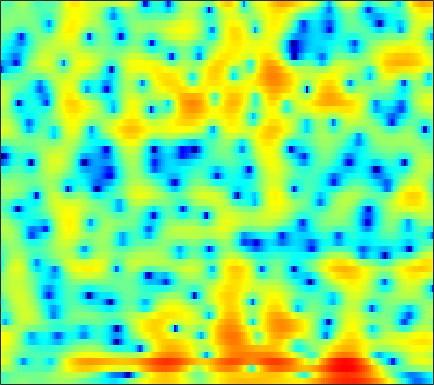

The file beside this chart, header and first rows:
-3.3626, -2.7364, -2.013, -1.3994, -1.0068, -0.57109, -0.2359, -0.053048, 0.11045, 0.1838, 0.17332, 0.12261, 0.0091742, -0.14189, -0.26527, -0.42364, -0.54422, -0.59058, -0.5783, -0.46882, -0.26771, -0.067626, 0.23848, 0.566
-3.497, -2.998, -2.42, -1.944, -1.648, -1.329, -1.088, -0.9526, -0.8252, -0.7477, -0.7077, -0.696, -0.6931, -0.6917, -0.6847, -0.6569, -0.6, -0.534, -0.4081, -0.2355, -0.01458, 0.1799, 0.4737, 0.7974
1.536, 1.571, 1.484, 1.244, 0.9649, 0.4719, -0.1391, -0.6532, -1.358, -2.006, -2.503, -2.732, -2.834, -2.763, -2.655, -2.513, -2.447, -2.47, -2.607, -2.828, -3.051, -3.135, -2.977, -2.391
5.102, 4.804, 4.224, 3.41, 2.616, 1.264, -0.5127, -2.211, -5.137, -8.962, -12.17, -11.26, -8.089, -5.598, -4.303, -3.169, -2.597, -2.486, -2.719, -3.395, -4.529, -5.666, -7.306, -7.907
4.118, 3.872, 3.437, 2.882, 2.392, 1.651, 0.8482, 0.2323, -0.5494, -1.224, -1.745, -2.025, -2.261, -2.386, -2.436, -2.48, -2.533, -2.587, -2.661, -2.734, -2.784, -2.782, -2.703, -2.493
4.847, 4.647, 4.284, 3.816, 3.405, 2.785, 2.103, 1.555, 0.7975, 0.01774, -0.7624, -1.325, -2.01, -2.597, -2.961, -3.344, -3.616, -3.761, -3.895, -3.993, -4.073, -4.107, -4.111, -4.055
6.217, 6.029, 5.665, 5.17, 4.712, 3.972, 3.072, 2.277, 1.048, -0.4157, -2.117, -3.542, -5.571, -7.484, -8.467, -8.771, -8.165, -7.523, -6.786, -6.361, -6.306, -6.487, -7.016, -7.819
6.044, 5.878, 5.579, 5.177, 4.801, 4.182, 3.4, 2.685, 1.528, 0.08811, -1.737, -3.436, -6.194, -9.177, -10.56, -10.01, -8.215, -7.046, -5.982, -5.459, -5.445, -5.771, -6.718, -8.332
2.672, 2.389, 2.151, 2.09, 2.134, 2.241, 2.312, 2.3, 2.159, 1.857, 1.394, 0.9828, 0.4233, -0.09295, -0.4222, -0.7575, -0.9848, -1.132, -1.365, -1.659, -2.033, -2.386, -2.94, -3.506
-5.495, -8.337, -10.34, -7.216, -4.504, -1.742, 0.196, 1.235, 2.195, 2.789, 3.119, 3.235, 3.227, 3.036, 2.796, 2.375, 1.868, 1.431, 0.757, -0.02279, -0.8692, -1.509, -2.28, -2.869
-3.93, -4.627, -4.761, -3.744, -2.509, -0.7662, 0.7779, 1.73, 2.718, 3.408, 3.831, 3.987, 3.975, 3.737, 3.423, 2.829, 2.023, 1.282, 0.09222, -1.387, -3.211, -4.858, -7.498, -10.61
-3.255, -2.62, -1.676, -0.6592, 0.1216, 1.117, 1.988, 2.541, 3.139, 3.558, 3.759, 3.748, 3.541, 3.146, 2.724, 1.969, 0.9744, 0.09315, -1.244, -2.785, -4.563, -6.066, -8.258, -10.21
-6.052, -3.869, -1.698, -0.05575, 0.9317, 1.982, 2.779, 3.231, 3.644, 3.836, 3.806, 3.644, 3.254, 2.649, 2.04, 1.048, -0.1381, -1.155, -2.631, -4.152, -5.596, -6.518, -7.388, -7.764
-1.772, -0.8097, 0.417, 1.498, 2.175, 2.902, 3.443, 3.73, 3.926, 3.908, 3.689, 3.397, 2.823, 1.981, 1.185, -0.08278, -1.632, -3.051, -5.346, -8.226, -11.93, -15.27, -17.8, -14.87
0.7991, 1.227, 1.817, 2.373, 2.745, 3.155, 3.433, 3.542, 3.547, 3.384, 3.052, 2.675, 1.989, 1.119, 0.3429, -0.8944, -2.352, -3.596, -5.487, -7.621, -9.824, -11.22, -12.09, -11.4
0.8787, 1.315, 1.887, 2.406, 2.747, 3.107, 3.326, 3.377, 3.308, 3.072, 2.648, 2.211, 1.502, 0.6712, -0.04921, -1.125, -2.261, -3.118, -4.274, -5.388, -6.368, -6.947, -7.455, -7.674
-0.4987, 0.3375, 1.393, 2.318, 2.888, 3.457, 3.798, 3.903, 3.829, 3.499, 2.932, 2.374, 1.46, 0.3527, -0.5246, -1.666, -2.773, -3.538, -4.431, -5.269, -6.166, -6.928, -8.055, -9.288
-3.925, -1.843, 0.3843, 2.102, 3.086, 4.001, 4.535, 4.715, 4.628, 4.163, 3.353, 2.497, 0.9351, -1.109, -2.876, -5.441, -7.585, -8.103, -7.474, -6.623, -6.273, -6.506, -7.48, -9.514
-5.433, -3.202, -0.7828, 1.042, 2.065, 3.061, 3.655, 3.834, 3.745, 3.31, 2.461, 1.525, -0.1119, -2.344, -4.623, -8.349, -12.01, -11.88, -8.819, -6.352, -4.742, -3.953, -3.348, -2.897
-3.814, -2.631, -1.195, -0.003947, 0.6972, 1.395, 1.814, 1.924, 1.849, 1.526, 0.9353, 0.3718, -0.4963, -1.526, -2.286, -3.074, -3.625, -3.753, -3.517, -3.017, -2.385, -1.857, -1.191, -0.5747
-2.531, -1.709, -0.7665, -0.03342, 0.39, 0.7502, 0.8697, 0.8361, 0.6174, 0.1938, -0.3295, -0.7795, -1.435, -2.001, -2.34, -2.738, -2.854, -2.795, -2.578, -2.162, -1.622, -1.177, -0.4937, 0.1925
-0.9415, -0.2688, 0.4129, 0.8466, 1.04, 1.077, 0.8648, 0.5676, -0.04997, -0.8793, -1.844, -2.678, -3.806, -4.687, -5.18, -5.514, -5.309, -4.956, -4.338, -3.564, -2.679, -1.993, -1.035, -0.009921
0.9335, 1.409, 1.807, 1.98, 1.93, 1.652, 1.128, 0.5231, -0.5507, -1.979, -3.935, -5.741, -8.797, -12.94, -15.51, -14.57, -11.83, -10.23, -8.598, -7.407, -6.256, -5.186, -3.583, -1.851
2.165, 2.337, 2.402, 2.269, 2.027, 1.532, 0.8265, 0.1459, -0.9649, -2.401, -4.195, -5.842, -8.531, -11.33, -13.01, -13.2, -12.17, -11.69, -11.93, -13.72, -17.3, -16.91, -10.49, -5.481
1.77, 1.663, 1.397, 0.9429, 0.5351, -0.1422, -0.9176, -1.501, -2.333, -3.136, -3.916, -4.563, -5.269, -6.044, -6.477, -6.759, -7.209, -7.432, -8.006, -8.68, -9.019, -8.291, -6.053, -3.315
-0.2557, -0.49, -1.018, -1.826, -2.61, -3.879, -5.219, -6.09, -6.77, -6.745, -6.349, -5.957, -5.467, -5.127, -4.87, -4.609, -4.338, -4.104, -3.755, -3.252, -2.529, -1.89, -0.7617, 0.4561
-2.695, -2.569, -2.884, -3.803, -5.049, -7.53, -11.86, -17.72, -24.69, -14.1, -9.963, -8.034, -6.551, -5.493, -4.968, -4.508, -3.857, -3.399, -2.582, -1.654, -0.6431, 0.1595, 1.145, 2.153
-2.713, -1.986, -1.656, -1.968, -2.551, -3.749, -5.175, -6.162, -6.785, -6.528, -5.85, -5.456, -5.279, -5.525, -5.98, -6.521, -6.697, -6.086, -4.449, -2.506, -0.7009, 0.4869, 1.822, 2.818
0.5412, 0.914, 1.191, 1.186, 1.066, 0.6985, 0.2939, -0.0676, -0.4936, -0.9923, -1.483, -2.066, -3.07, -4.838, -6.727, -11.07, -20.92, -16.62, -8.086, -3.793, -0.9751, 0.4703, 1.917, 2.767
1.602, 1.717, 1.81, 1.836, 1.789, 1.655, 1.431, 1.228, 0.8795, 0.4583, -0.0742, -0.5403, -1.268, -2.086, -2.738, -3.49, -3.744, -3.467, -2.5, -1.252, -0.0528, 0.724, 1.412, 1.784
0.5237, 0.5917, 0.6655, 0.7244, 0.7275, 0.7222, 0.627, 0.5303, 0.3271, 0.1063, -0.1962, -0.395, -0.7116, -0.9078, -1.073, -1.053, -0.9282, -0.6679, -0.2376, 0.2948, 0.7951, 1.119, 1.398, 1.449
-1.633, -1.542, -1.36, -1.169, -1.008, -0.8521, -0.7373, -0.7313, -0.7884, -0.9669, -1.175, -1.375, -1.562, -1.679, -1.589, -1.327, -0.8489, -0.4058, 0.2445, 0.8956, 1.485, 1.816, 2.157, 2.267
-5.68, -5.452, -4.912, -4.235, -3.672, -3.052, -2.55, -2.357, -2.305, -2.615, -3.172, -3.82, -4.676, -5.434, -5.364, -4.621, -3.127, -1.929, -0.4066, 0.8858, 1.94, 2.549, 3.154, 3.515
-14.4, -13.89, -12.13, -9.649, -7.925, -5.997, -4.698, -4.074, -3.763, -4.025, -5.039, -6.35, -9.474, -16.11, -49.02, -13.16, -6.812, -4.007, -1.302, 0.6137, 2.008, 2.836, 3.615, 4.163
-23.17, -27.13, -20.07, -13.46, -10.32, -7.379, -5.5, -4.548, -3.859, -3.642, -3.916, -4.355, -5.133, -5.742, -5.656, -4.843, -3.265, -2.049, -0.4786, 0.8169, 1.889, 2.508, 3.186, 3.645
-9.752, -9.369, -8.401, -6.97, -5.867, -4.521, -3.429, -2.821, -2.248, -1.966, -1.822, -1.827, -1.799, -1.694, -1.545, -1.168, -0.6761, -0.2119, 0.3756, 0.947, 1.434, 1.723, 2.05, 2.292
-1.721, -1.691, -1.517, -1.221, -0.9735, -0.6574, -0.4167, -0.3236, -0.2697, -0.3303, -0.4357, -0.5054, -0.5759, -0.5633, -0.5207, -0.3091, -0.1035, 0.09088, 0.26, 0.3608, 0.28, 0.1877, -0.08514, -0.2675
2.948, 2.832, 2.707, 2.535, 2.386, 2.099, 1.697, 1.324, 0.6873, -0.00931, -0.8061, -1.332, -1.903, -2.152, -2.047, -1.731, -1.238, -0.9777, -0.7235, -0.837, -1.342, -2.079, -3.662, -6.008
4.501, 4.405, 4.176, 3.817, 3.44, 2.786, 1.93, 1.135, -0.1975, -1.924, -4.121, -6.214, -9.139, -10.39, -9.053, -6.587, -4.449, -3.342, -2.36, -1.972, -2.082, -2.657, -3.897, -5.933
3.367, 3.393, 3.201, 2.788, 2.333, 1.521, 0.4994, -0.4495, -1.933, -3.821, -6.239, -8.455, -12.12, -13.8, -11.72, -8.762, -6.227, -4.926, -3.648, -2.77, -2.22, -2.022, -1.724, -1.507
1.905, 2.011, 1.806, 1.293, 0.715, -0.2555, -1.391, -2.311, -3.484, -4.547, -5.514, -6.067, -6.662, -6.774, -6.473, -5.989, -5.282, -4.709, -4.094, -3.432, -2.897, -2.34, -1.629, -0.757
2.148, 2.074, 1.593, 0.6413, -0.3845, -2.064, -4.102, -5.57, -7.06, -7.495, -6.977, -6.557, -5.819, -5.347, -5.235, -4.905, -4.959, -4.962, -5.117, -5.344, -5.218, -4.812, -3.783, -2.151
3.549, 3.205, 2.371, 1.031, -0.3834, -2.987, -6.83, -11.54, -27.76, -15.38, -9.627, -7.532, -5.84, -5.073, -4.909, -5.031, -5.563, -6.383, -7.807, -10.27, -13.87, -16.8, -11.83, -6.451
3.904, 3.486, 2.692, 1.602, 0.6351, -0.9832, -2.771, -3.991, -5.211, -5.628, -5.312, -4.956, -4.902, -5.017, -5.24, -6.221, -7.268, -8.183, -9.608, -10.79, -11.52, -11.5, -9.185, -5.684
3.15, 2.784, 2.228, 1.591, 1.072, 0.3476, -0.3776, -0.8987, -1.522, -2.052, -2.558, -2.94, -3.624, -4.621, -5.725, -7.557, -10.31, -12.67, -14.94, -13.43, -10.45, -8.17, -5.49, -3.156
1.122, 0.8558, 0.5661, 0.3594, 0.1715, -0.01448, -0.2141, -0.399, -0.6215, -0.8316, -1.161, -1.538, -2.077, -2.976, -4.055, -5.769, -8.127, -10.45, -12.59, -10.7, -7.225, -5.072, -2.74, -0.8097
-3.818, -3.819, -3.509, -3.11, -2.816, -2.524, -2.271, -2.047, -1.738, -1.433, -1.124, -0.9468, -0.8716, -0.9322, -0.9831, -1.333, -1.689, -1.801, -1.768, -1.347, -0.6177, 0.001135, 0.8943, 1.622
-17.36, -13.35, -9.812, -8.054, -7.332, -6.995, -6.794, -6.412, -5.518, -4.263, -2.839, -1.797, -0.6991, 0.2261, 0.8242, 1.422, 1.867, 2.163, 2.541, 2.863, 3.111, 3.288, 3.34, 3.158
-10.92, -10.65, -10.02, -9.996, -10.57, -12.61, -16.89, -20.97, -15.65, -9.873, -6.1, -3.983, -1.826, -0.1402, 0.8668, 1.995, 2.844, 3.355, 3.915, 4.289, 4.479, 4.517, 4.291, 3.75
-6.428, -6.998, -7.755, -8.705, -9.709, -11.2, -12.65, -12.97, -11.91, -9.647, -7.186, -5.472, -3.454, -1.796, -0.7404, 0.5681, 1.63, 2.25, 2.936, 3.432, 3.745, 3.826, 3.752, 3.471
-4.897, -5.384, -6.094, -6.884, -7.536, -8.369, -9.055, -9.335, -9.339, -8.79, -7.76, -6.737, -5.19, -3.625, -2.505, -1.182, -0.01702, 0.7151, 1.493, 2.096, 2.527, 2.74, 2.953, 3.05
-3.621, -3.88, -4.422, -5.185, -5.862, -7.029, -8.486, -9.828, -11.58, -12.6, -11.74, -10.1, -7.515, -5.184, -3.741, -2.201, -0.9864, -0.2342, 0.5094, 1.06, 1.486, 1.784, 2.137, 2.481
-1.967, -1.952, -2.222, -2.813, -3.491, -4.803, -6.698, -8.67, -12.58, -18.18, -15.65, -11.3, -7.335, -4.664, -3.177, -1.789, -0.8978, -0.4784, -0.1623, -0.07657, -0.0672, -0.01492, 0.2123, 0.7722
-0.3458, -0.1374, -0.09541, -0.3204, -0.6771, -1.336, -2.177, -2.869, -3.712, -4.139, -3.974, -3.483, -2.573, -1.648, -1.081, -0.5939, -0.4709, -0.6772, -1.299, -2.431, -4.123, -5.686, -6.841, -5.3
-0.03942, 0.2101, 0.4094, 0.4553, 0.4092, 0.2771, 0.07238, -0.1029, -0.3042, -0.4362, -0.4325, -0.3635, -0.2447, -0.1829, -0.2472, -0.4182, -0.8163, -1.307, -2.381, -4.024, -6.559, -9.309, -12.57, -9.566
-0.7484, -0.4828, -0.2187, -0.02522, 0.09891, 0.2021, 0.2673, 0.3028, 0.3206, 0.2978, 0.2515, 0.1933, 0.05798, -0.1613, -0.3688, -0.7412, -1.215, -1.613, -2.241, -2.922, -3.59, -3.917, -3.913, -3.293
-1.495, -1.234, -0.979, -0.7559, -0.5868, -0.3214, -0.007872, 0.2293, 0.4841, 0.6392, 0.6094, 0.4727, 0.1658, -0.2353, -0.5487, -1.045, -1.524, -1.864, -2.15, -2.334, -2.364, -2.274, -2.076, -1.692
-1.309, -1.452, -1.864, -2.213, -2.176, -1.488, -0.4138, 0.3791, 1.214, 1.701, 1.793, 1.598, 1.008, 0.06565, -0.848, -2.065, -2.953, -3.229, -3.07, -2.585, -2.097, -1.912, -1.868, -1.952
